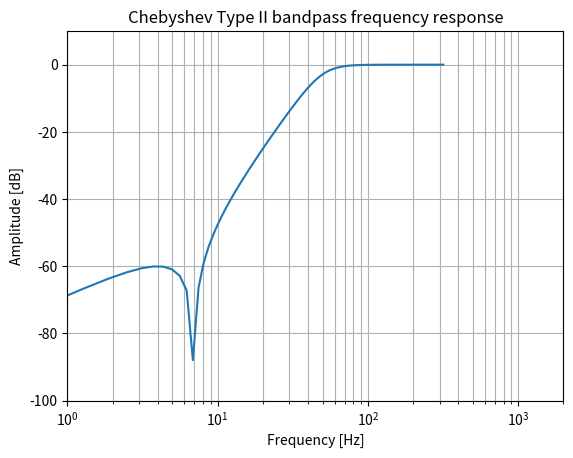

Here is the Python script that generated this plot:
#!/usr/bin/env python3
# -*- coding: utf-8 -*-
"""
Created on Fri Apr 30 11:32:32 2021

@author: aureoleday
"""
import numpy as np
from scipy import signal
import matplotlib.pyplot as plt

b, a = signal.iirfilter(3, 50, rs=60,fs=4000,
                        btype='highpass', analog=False, ftype='cheby2')

w, h = signal.freqz(b, a, fs=4000)
fig = plt.figure()
ax = fig.add_subplot(1, 1, 1)
ax.semilogx(w / (2*np.pi), 20 * np.log10(np.maximum(abs(h), 1e-5)))
ax.set_title('Chebyshev Type II bandpass frequency response')
ax.set_xlabel('Frequency [Hz]')
ax.set_ylabel('Amplitude [dB]')
ax.axis((1, 2000, -100, 10))
ax.grid(which='both', axis='both')
plt.show()